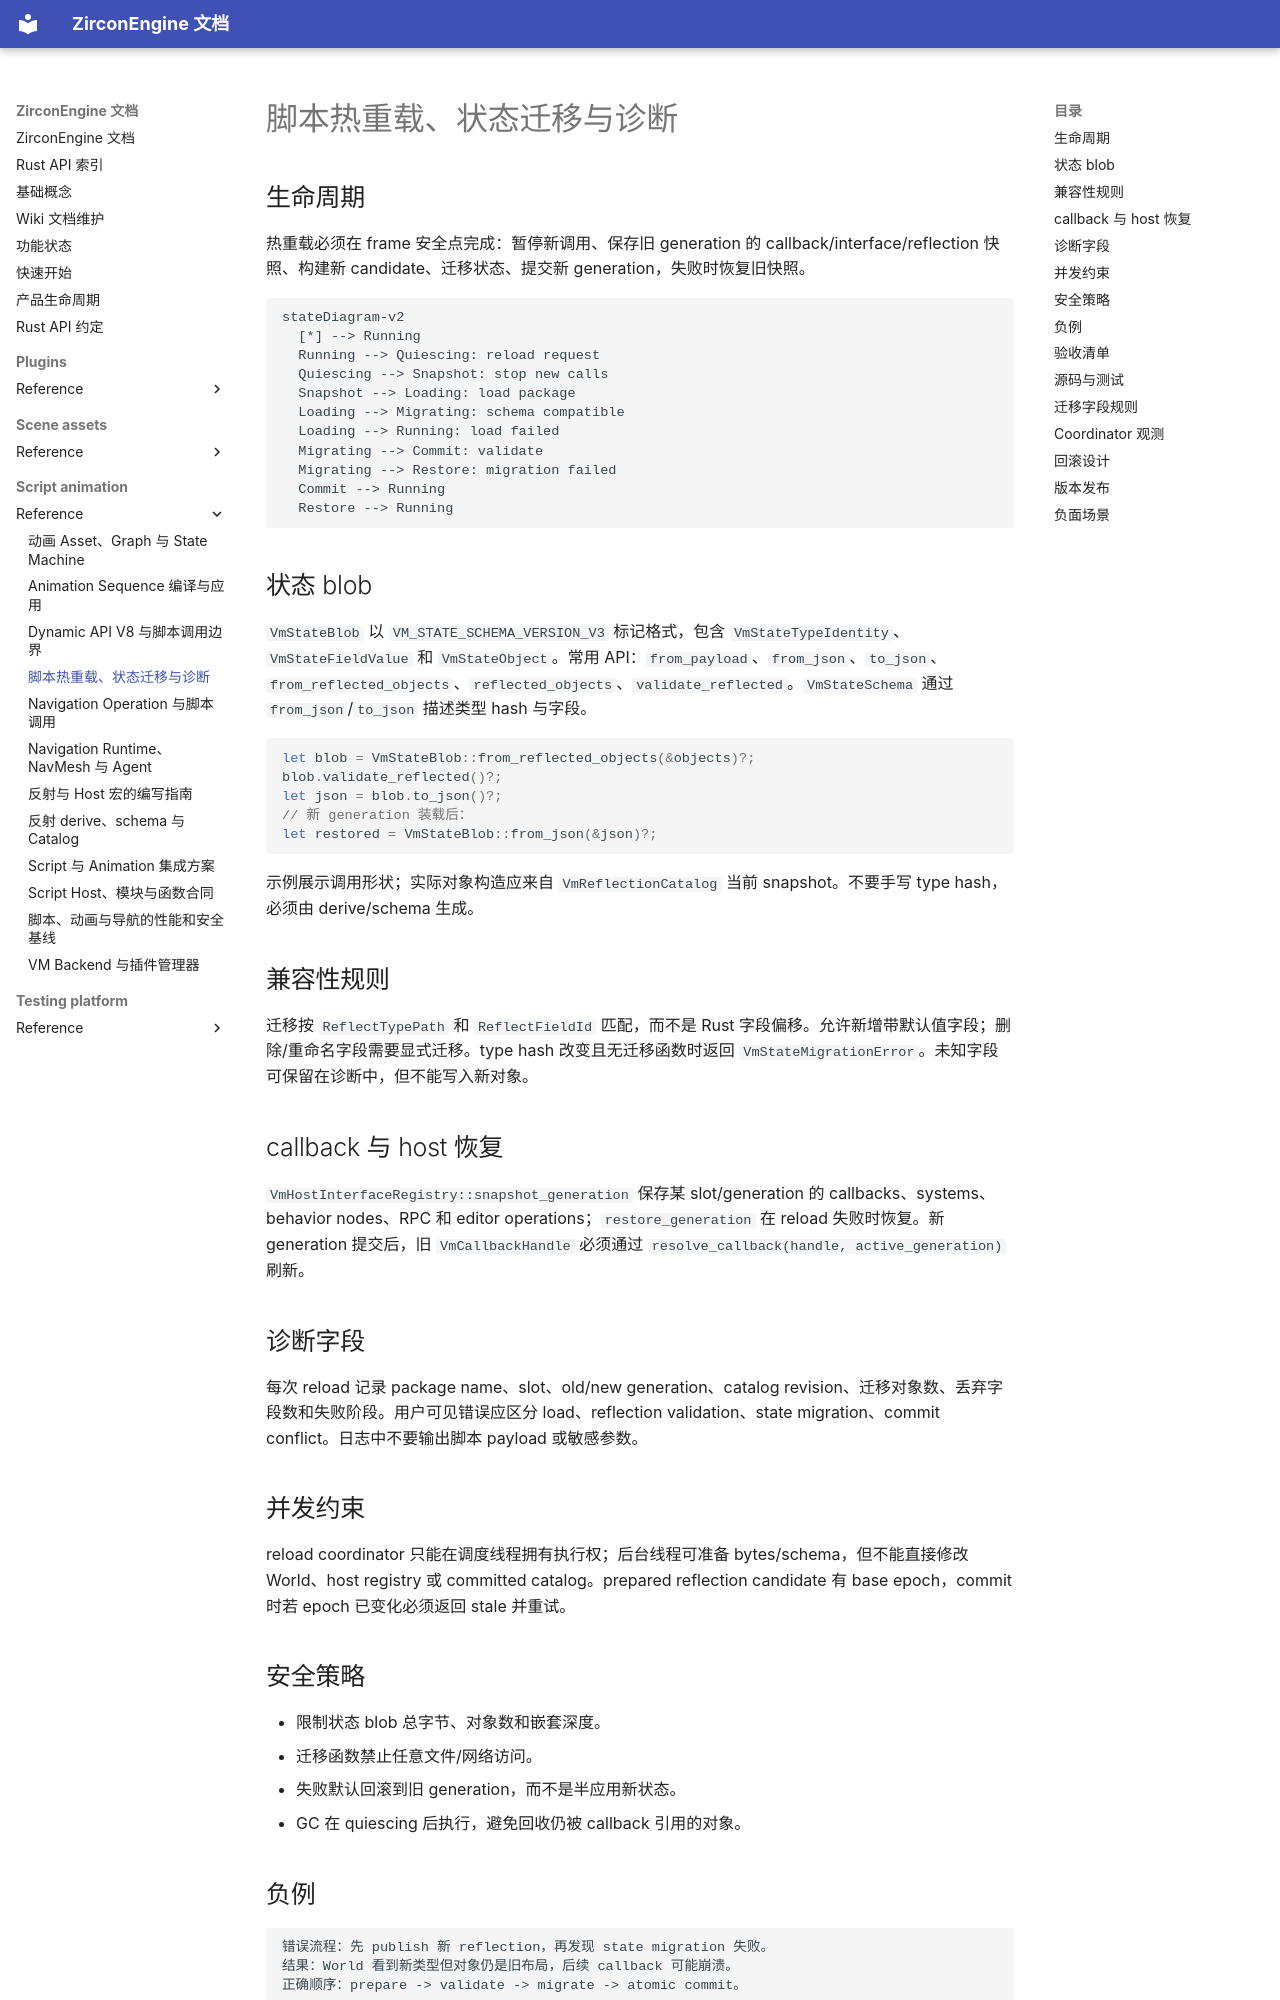

repository: He-Jiahui/ZirconEngine · page: script-animation/reference/hot-reload-and-state-migration/index.html · generator: mkdocs

---
related_code:
  - zircon_runtime/src/script/vm/runtime/hot_reload_coordinator.rs
  - zircon_runtime/src/script/vm/plugin/state_migration.rs
  - zircon_runtime/src/script/vm/plugin/vm_state_blob.rs
  - zircon_runtime/src/script/vm/host_interface/registry.rs
implementation_files:
  - zircon_runtime/src/script/vm/runtime
  - zircon_runtime/src/script/vm/plugin/state_migration.rs
  - zircon_runtime/src/script/vm/plugin/vm_state_blob.rs
plan_sources:
  - user: 2026-09-09 扩展脚本、反射、动画与导航公开接口文档
tests:
  - zircon_runtime/src/script/vm/runtime/tests
  - zircon_runtime/src/script/vm/runtime/tests/state_migration.rs
doc_type: workflow-detail
---

# 脚本热重载、状态迁移与诊断

## 生命周期

热重载必须在 frame 安全点完成：暂停新调用、保存旧 generation 的 callback/interface/reflection 快照、构建新 candidate、迁移状态、提交新 generation，失败时恢复旧快照。

```mermaid
stateDiagram-v2
  [*] --> Running
  Running --> Quiescing: reload request
  Quiescing --> Snapshot: stop new calls
  Snapshot --> Loading: load package
  Loading --> Migrating: schema compatible
  Loading --> Running: load failed
  Migrating --> Commit: validate
  Migrating --> Restore: migration failed
  Commit --> Running
  Restore --> Running
```

## 状态 blob

`VmStateBlob` 以 `VM_STATE_SCHEMA_VERSION_V3` 标记格式，包含 `VmStateTypeIdentity`、`VmStateFieldValue` 和 `VmStateObject`。常用 API：`from_payload`、`from_json`、`to_json`、`from_reflected_objects`、`reflected_objects`、`validate_reflected`。`VmStateSchema` 通过 `from_json`/`to_json` 描述类型 hash 与字段。

```rust
let blob = VmStateBlob::from_reflected_objects(&objects)?;
blob.validate_reflected()?;
let json = blob.to_json()?;
// 新 generation 装载后：
let restored = VmStateBlob::from_json(&json)?;
```

示例展示调用形状；实际对象构造应来自 `VmReflectionCatalog` 当前 snapshot。不要手写 type hash，必须由 derive/schema 生成。

## 兼容性规则

迁移按 `ReflectTypePath` 和 `ReflectFieldId` 匹配，而不是 Rust 字段偏移。允许新增带默认值字段；删除/重命名字段需要显式迁移。type hash 改变且无迁移函数时返回 `VmStateMigrationError`。未知字段可保留在诊断中，但不能写入新对象。

## callback 与 host 恢复

`VmHostInterfaceRegistry::snapshot_generation` 保存某 slot/generation 的 callbacks、systems、behavior nodes、RPC 和 editor operations；`restore_generation` 在 reload 失败时恢复。新 generation 提交后，旧 `VmCallbackHandle` 必须通过 `resolve_callback(handle, active_generation)` 刷新。

## 诊断字段

每次 reload 记录 package name、slot、old/new generation、catalog revision、迁移对象数、丢弃字段数和失败阶段。用户可见错误应区分 load、reflection validation、state migration、commit conflict。日志中不要输出脚本 payload 或敏感参数。
